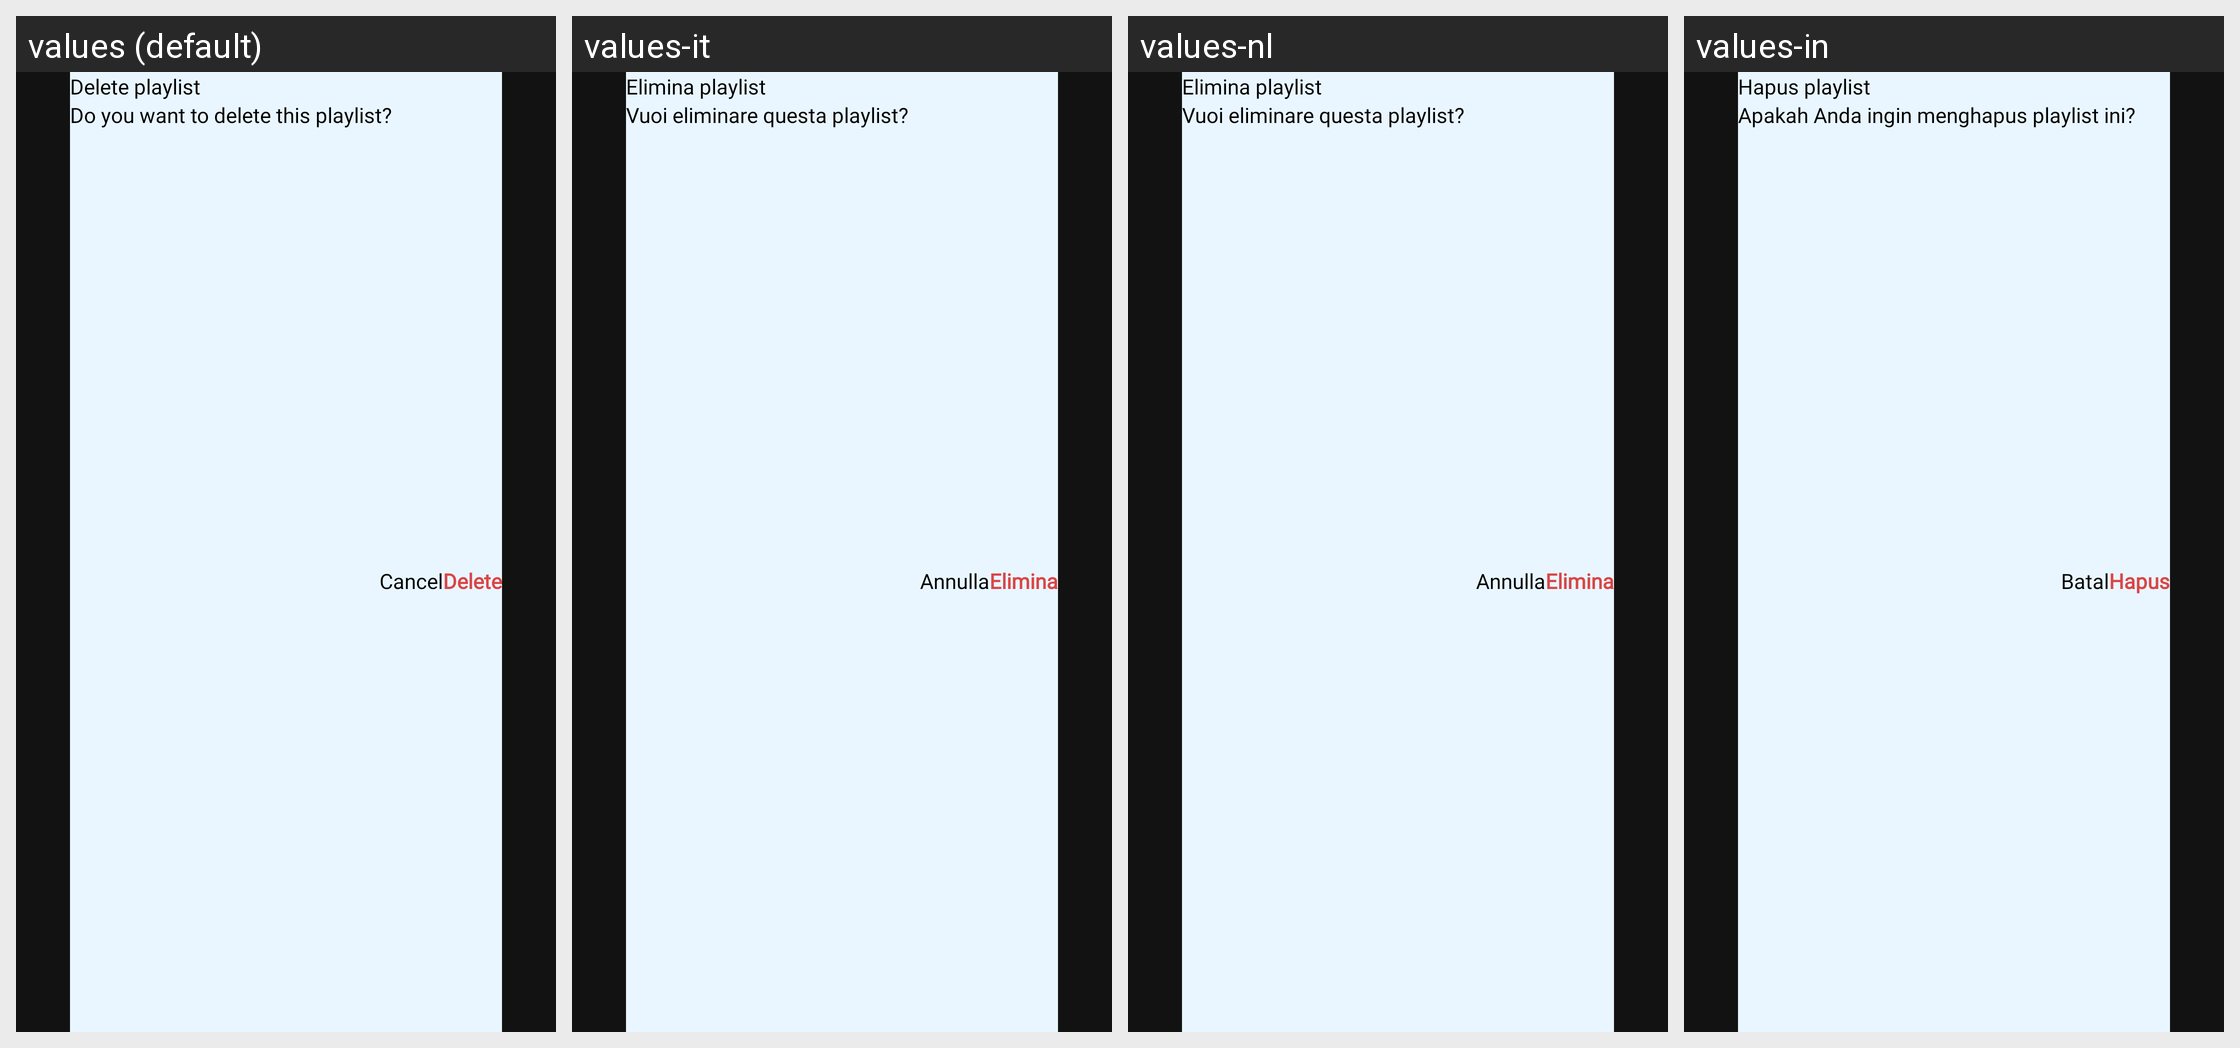

The same Android screen rendered under several of its app's locales, left to right. List the strings drawn on it with the default value and each locale's translation.
Android screen res/layout/dialog_delete.xml rendered under 4 locales, left to right: values (default), values-it, values-nl, values-in. Device: Nexus 5 (rendered at 1080×1920; each locale shown at half size, 540×960, under a caption strip naming it); theme Theme.IPTV.
Other locales in the repository, not shown: values-de, values-es, values-fr, values-pt, values-ro, values-ru, values-vi.
Strings drawn on this screen, with the default value and each locale's value (text and hints the layout hard-codes, and strings that could not be matched under every locale, appear in the picture but are not listed):

text_delete_playlist
  values: Delete playlist
  values-it: Elimina playlist
  values-nl: Elimina playlist
  values-in: Hapus playlist

text_do_you_want_to_delete_this_playlist
  values: Do you want to delete this playlist?
  values-it: Vuoi eliminare questa playlist?
  values-nl: Vuoi eliminare questa playlist?
  values-in: Apakah Anda ingin menghapus playlist ini?

text_delete
  values: Delete
  values-it: Elimina
  values-nl: Elimina
  values-in: Hapus

text_cancel
  values: Cancel
  values-it: Annulla
  values-nl: Annulla
  values-in: Batal
